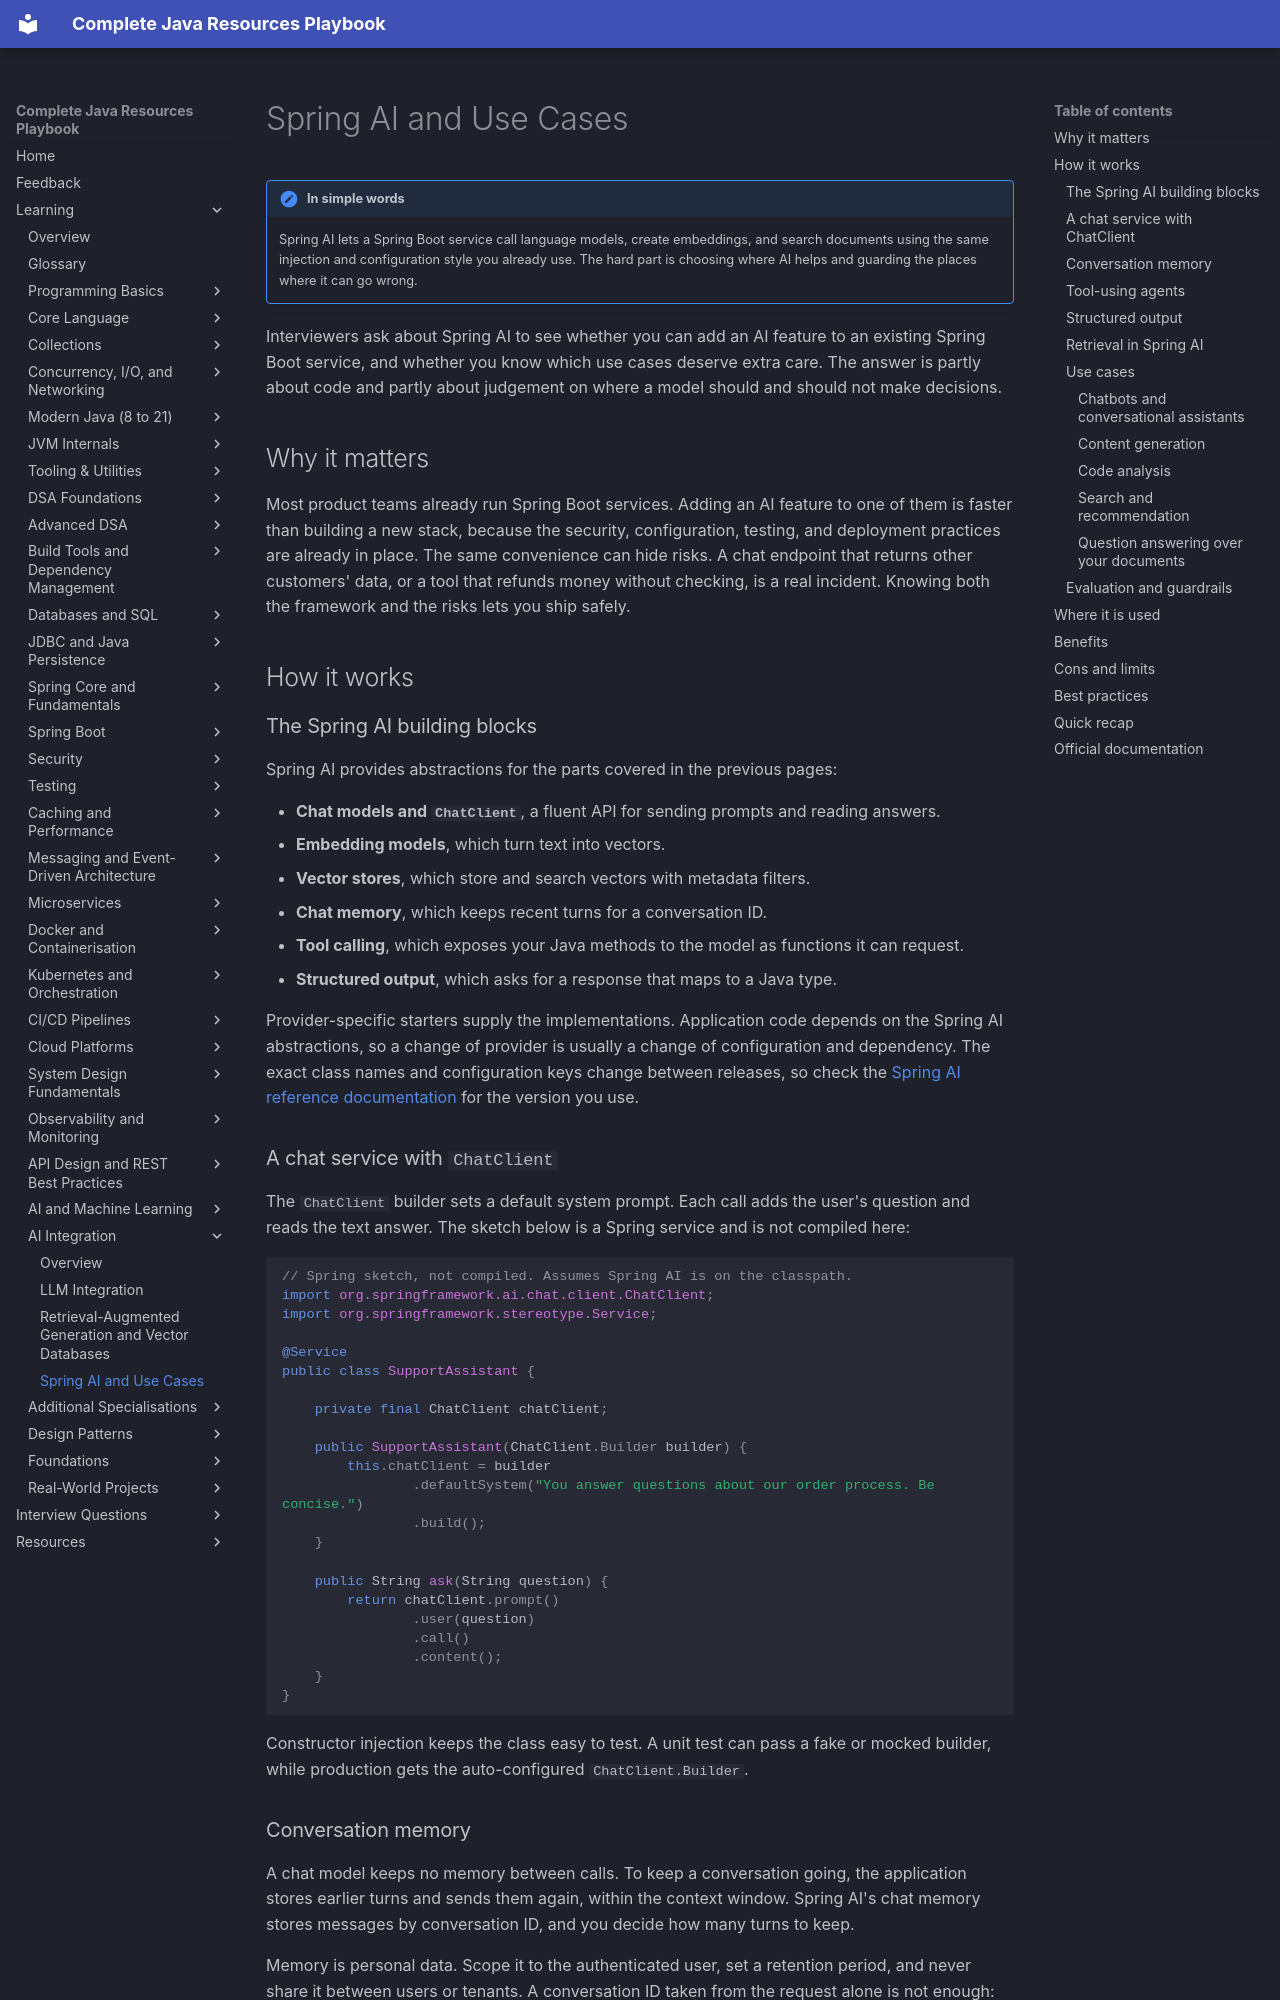

repository: AthiraMohan14/Complete-Java-Resource-PlayBook · page: learning/22-ai-integration/spring-ai-use-cases/index.html · generator: mkdocs

# Spring AI and Use Cases

!!! note "In simple words"
    Spring AI lets a Spring Boot service call language models, create embeddings, and search documents using the same injection and configuration style you already use. The hard part is choosing where AI helps and guarding the places where it can go wrong.

Interviewers ask about Spring AI to see whether you can add an AI feature to an existing Spring Boot service, and whether you know which use cases deserve extra care. The answer is partly about code and partly about judgement on where a model should and should not make decisions.

## Why it matters

Most product teams already run Spring Boot services. Adding an AI feature to one of them is faster than building a new stack, because the security, configuration, testing, and deployment practices are already in place. The same convenience can hide risks. A chat endpoint that returns other customers' data, or a tool that refunds money without checking, is a real incident. Knowing both the framework and the risks lets you ship safely.

## How it works

### The Spring AI building blocks

Spring AI provides abstractions for the parts covered in the previous pages:

- **Chat models and `ChatClient`**, a fluent API for sending prompts and reading answers.
- **Embedding models**, which turn text into vectors.
- **Vector stores**, which store and search vectors with metadata filters.
- **Chat memory**, which keeps recent turns for a conversation ID.
- **Tool calling**, which exposes your Java methods to the model as functions it can request.
- **Structured output**, which asks for a response that maps to a Java type.

Provider-specific starters supply the implementations. Application code depends on the Spring AI abstractions, so a change of provider is usually a change of configuration and dependency. The exact class names and configuration keys change between releases, so check the [Spring AI reference documentation](https://docs.spring.io/spring-ai/reference/index.html) for the version you use.

### A chat service with `ChatClient`

The `ChatClient` builder sets a default system prompt. Each call adds the user's question and reads the text answer. The sketch below is a Spring service and is not compiled here:

```java
// Spring sketch, not compiled. Assumes Spring AI is on the classpath.
import org.springframework.ai.chat.client.ChatClient;
import org.springframework.stereotype.Service;

@Service
public class SupportAssistant {

    private final ChatClient chatClient;

    public SupportAssistant(ChatClient.Builder builder) {
        this.chatClient = builder
                .defaultSystem("You answer questions about our order process. Be concise.")
                .build();
    }

    public String ask(String question) {
        return chatClient.prompt()
                .user(question)
                .call()
                .content();
    }
}
```

Constructor injection keeps the class easy to test. A unit test can pass a fake or mocked builder, while production gets the auto-configured `ChatClient.Builder`.
